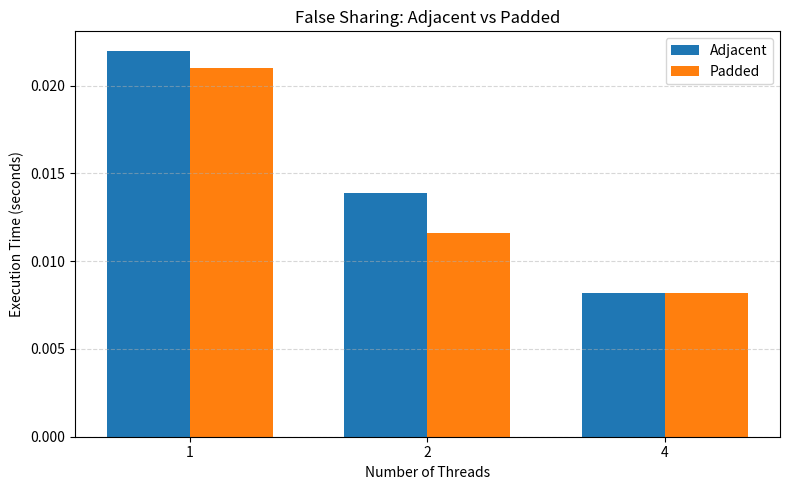
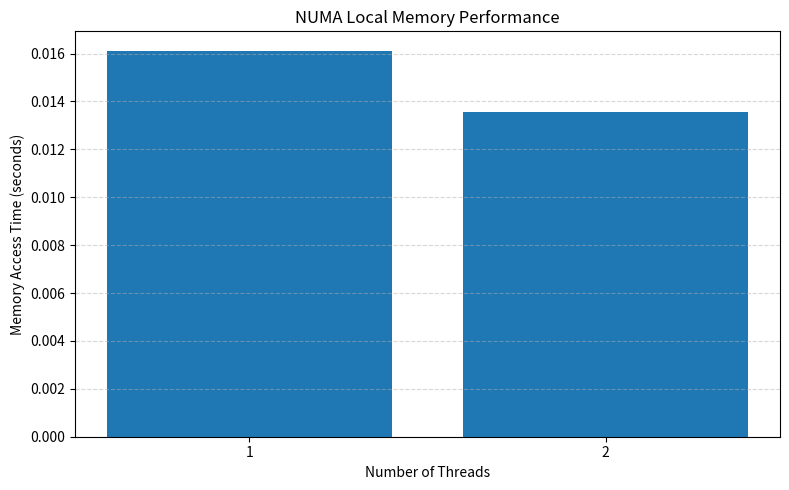
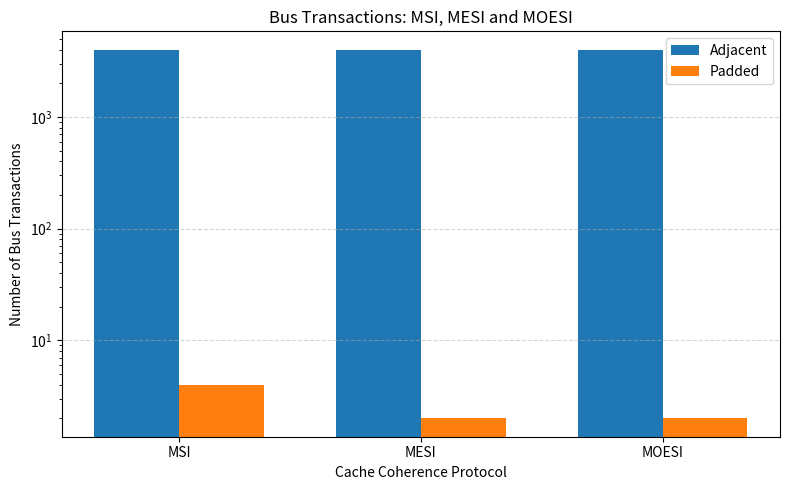

The matplotlib source for these figures, in order:

import matplotlib.pyplot as plt
import numpy as np

# --------------------------------
# GRAPH 1: False Sharing Comparison
# Program 2 median measurements
# --------------------------------

threads = [1, 2, 4]
adjacent = [0.0220, 0.0139, 0.0082]
padded = [0.0210, 0.0116, 0.0082]

x = np.arange(len(threads))
width = 0.35

plt.figure(figsize=(8, 5))
plt.bar(x - width/2, adjacent, width, label="Adjacent")
plt.bar(x + width/2, padded, width, label="Padded")

plt.xlabel("Number of Threads")
plt.ylabel("Execution Time (seconds)")
plt.title("False Sharing: Adjacent vs Padded")
plt.xticks(x, threads)
plt.legend()
plt.grid(axis="y", linestyle="--", alpha=0.5)
plt.tight_layout()
plt.savefig("graph1_false_sharing.png", dpi=300)
plt.close()


# --------------------------------
# GRAPH 2: NUMA Local Memory
# Program 4 measurements
# --------------------------------

numa_threads = [1, 2]
memory_time = [0.016123, 0.013546]

plt.figure(figsize=(8, 5))
plt.bar(numa_threads, memory_time)

plt.xlabel("Number of Threads")
plt.ylabel("Memory Access Time (seconds)")
plt.title("NUMA Local Memory Performance")
plt.xticks(numa_threads)
plt.grid(axis="y", linestyle="--", alpha=0.5)
plt.tight_layout()
plt.savefig("graph2_numa_performance.png", dpi=300)
plt.close()


# --------------------------------
# GRAPH 3: Cache Coherence Protocols
# Program 1: 1000 iterations
# --------------------------------

protocols = ["MSI", "MESI", "MOESI"]

adjacent_bus = [4000, 3999, 3999]
padded_bus = [4, 2, 2]

x = np.arange(len(protocols))

plt.figure(figsize=(8, 5))
plt.bar(x - width/2, adjacent_bus, width, label="Adjacent")
plt.bar(x + width/2, padded_bus, width, label="Padded")

plt.xlabel("Cache Coherence Protocol")
plt.ylabel("Number of Bus Transactions")
plt.title("Bus Transactions: MSI, MESI and MOESI")
plt.xticks(x, protocols)
plt.yscale("log")
plt.legend()
plt.grid(axis="y", linestyle="--", alpha=0.5)
plt.tight_layout()
plt.savefig("graph3_coherence_protocols.png", dpi=300)
plt.close()

print("All 3 graphs generated successfully!")
print("1. graph1_false_sharing.png")
print("2. graph2_numa_performance.png")
print("3. graph3_coherence_protocols.png")
